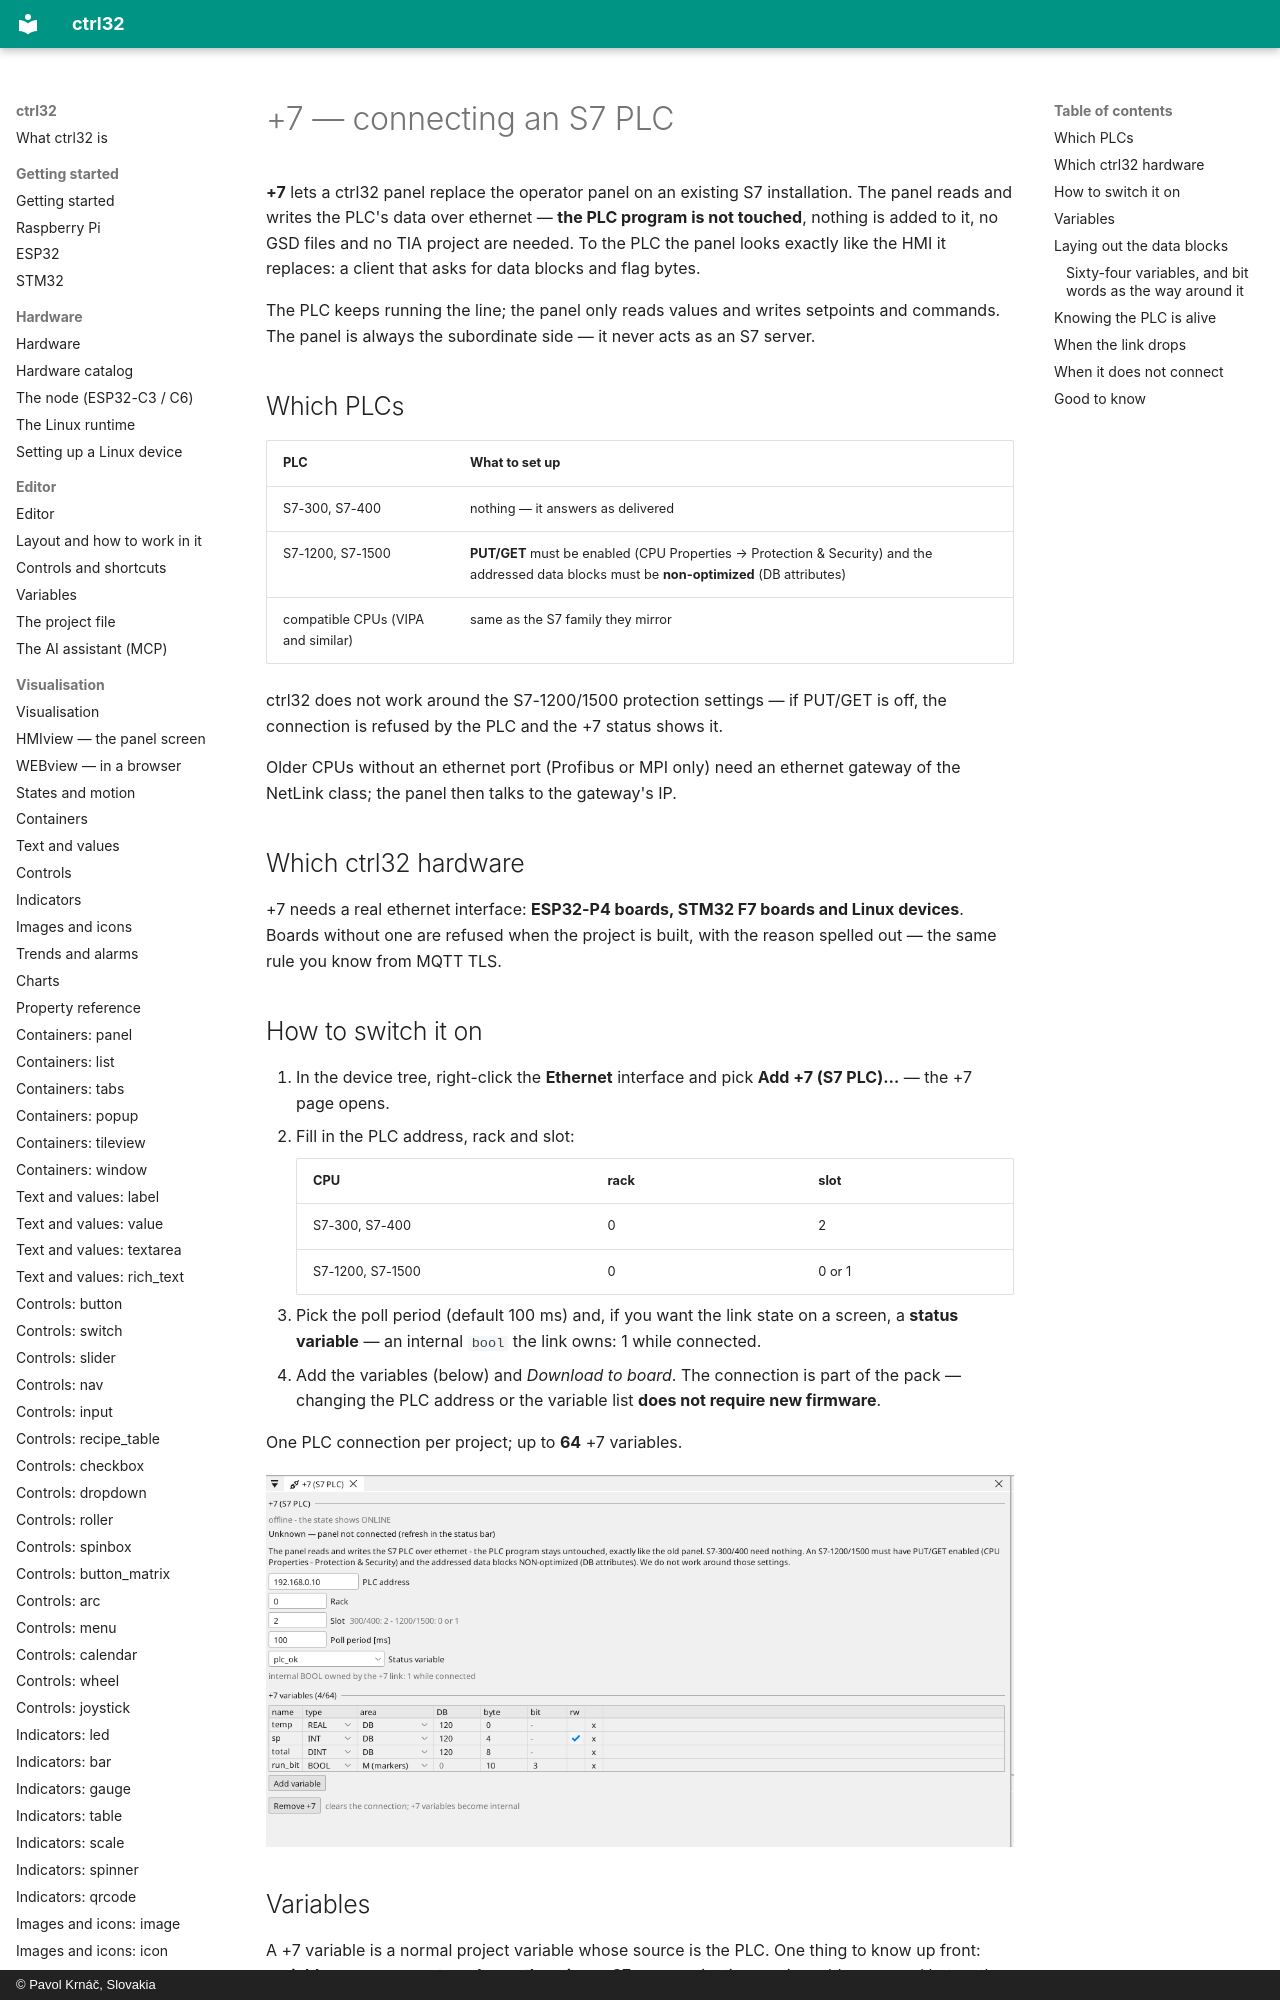

repository: ctrl32/docs · page: plus7/index.html · generator: mkdocs · copyright: © Pavol Krnáč, Slovakia

# +7 — connecting an S7 PLC

**+7** lets a ctrl32 panel replace the operator panel on an existing
S7 installation. The panel reads and writes the PLC's data over
ethernet — **the PLC program is not touched**, nothing is added to it,
no GSD files and no TIA project are needed. To the PLC the panel looks
exactly like the HMI it replaces: a client that asks for data blocks
and flag bytes.

The PLC keeps running the line; the panel only reads values and writes
setpoints and commands. The panel is always the subordinate side —
it never acts as an S7 server.

## Which PLCs

| PLC | What to set up |
|:---|:---|
| S7-300, S7-400 | nothing — it answers as delivered |
| S7-1200, S7-1500 | **PUT/GET** must be enabled (CPU Properties → Protection & Security) and the addressed data blocks must be **non-optimized** (DB attributes) |
| compatible CPUs (VIPA and similar) | same as the S7 family they mirror |

ctrl32 does not work around the S7-1200/1500 protection settings —
if PUT/GET is off, the connection is refused by the PLC and the +7
status shows it.

Older CPUs without an ethernet port (Profibus or MPI only) need an
ethernet gateway of the NetLink class; the panel then talks to the
gateway's IP.

## Which ctrl32 hardware

+7 needs a real ethernet interface: **ESP32-P4 boards, STM32 F7
boards and Linux devices**. Boards without one are refused when the
project is built, with the reason spelled out — the same rule you know
from MQTT TLS.
